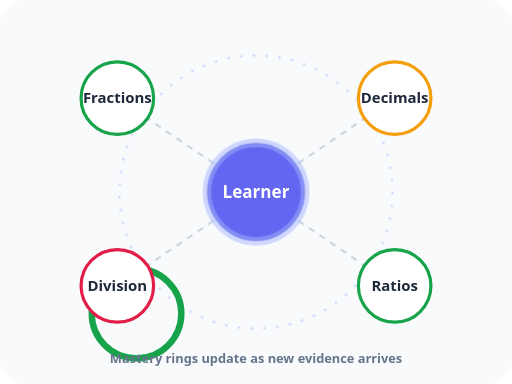
t = 0.00 s
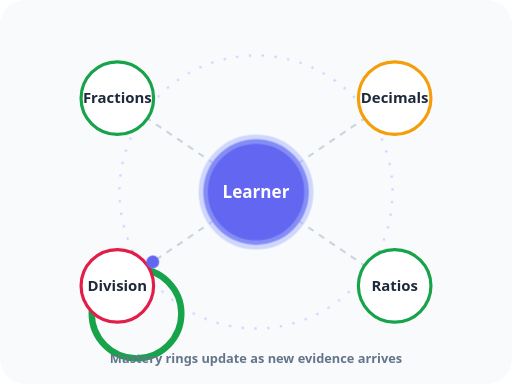
t = 1.40 s
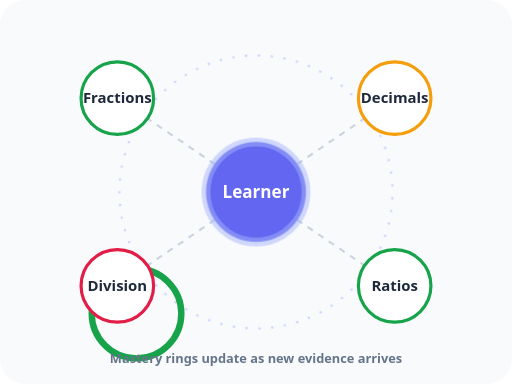
t = 2.80 s
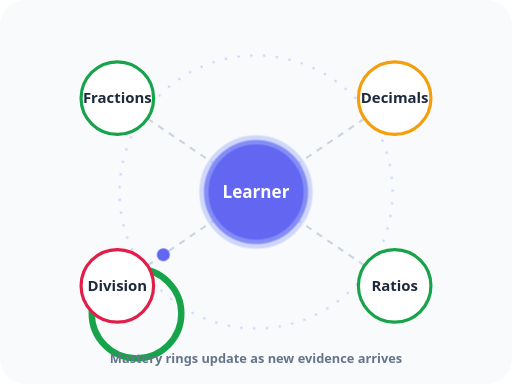
t = 5.60 s
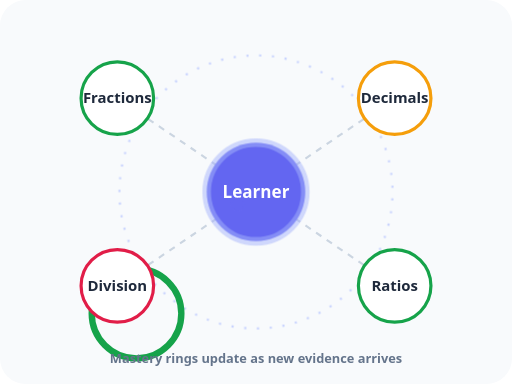
t = 7.00 s
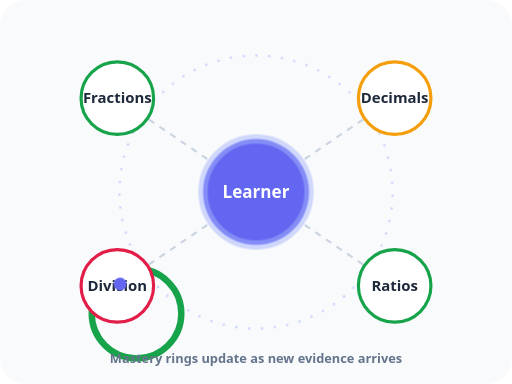
t = 8.40 s

The animated SVG that drew these frames (rendered in a browser with its animation timeline set to each time). Animation: 4 CSS @keyframes rules; frames cover the first 8.40 s, repeats indefinitely.

<svg xmlns="http://www.w3.org/2000/svg" viewBox="0 0 480 360" role="img" aria-label="Animated Learning Twin: concept nodes glow as mastery grows">
  <style>
    .link { stroke: #cbd5e1; stroke-width: 2; fill: none; stroke-dasharray: 6 6; animation: dash 3s linear infinite; }
    .node { fill: #ffffff; stroke-width: 3; }
    .label { font: 600 14px system-ui, sans-serif; fill: #1e293b; text-anchor: middle; }
    .ring { fill: none; stroke-width: 6; stroke-linecap: round; transform-origin: center; transform-box: fill-box; }
    .strong { stroke: #16a34a; }
    .medium { stroke: #f59e0b; }
    .weak   { stroke: #e11d48; }
    .pulse  { animation: pulse 2.4s ease-in-out infinite; transform-origin: center; transform-box: fill-box; }
    .spin   { animation: spin 14s linear infinite; transform-origin: 240px 180px; }
    .packet { fill: #6366f1; animation: travel 4s ease-in-out infinite; }
    @keyframes dash { to { stroke-dashoffset: -24; } }
    @keyframes pulse { 0%,100% { transform: scale(1); } 50% { transform: scale(1.08); } }
    @keyframes spin { to { transform: rotate(360deg); } }
    @keyframes travel { 0% { offset-distance: 0%; opacity: 0; } 10% { opacity: 1; } 90% { opacity: 1; } 100% { offset-distance: 100%; opacity: 0; } }
    @media (prefers-reduced-motion: reduce) { * { animation: none !important; } }
  </style>

  <rect width="480" height="360" rx="24" fill="#f8fafc"/>

  <!-- Prerequisite links -->
  <path class="link" d="M240 180 L110 92"/>
  <path class="link" d="M240 180 L370 92"/>
  <path class="link" d="M240 180 L110 268"/>
  <path class="link" d="M240 180 L370 268"/>

  <!-- Orbit -->
  <circle class="spin" cx="240" cy="180" r="128" fill="none" stroke="#c7d2fe" stroke-width="2" stroke-dasharray="2 10"/>

  <!-- Learner core -->
  <g class="pulse">
    <circle cx="240" cy="180" r="46" fill="#6366f1"/>
    <circle cx="240" cy="180" r="46" fill="none" stroke="#a5b4fc" stroke-width="8" opacity="0.5"/>
  </g>
  <text x="240" y="186" class="label" style="fill:#ffffff;font-size:16px">Learner</text>

  <!-- Concept nodes with mastery rings -->
  <g>
    <circle class="node" cx="110" cy="92" r="34" stroke="#16a34a"/>
    <circle class="ring strong" cx="110" cy="92" r="42" stroke-dasharray="230 264" transform="rotate(-90 110 92)"/>
    <text x="110" y="97" class="label">Fractions</text>
  </g>
  <g>
    <circle class="node" cx="370" cy="92" r="34" stroke="#f59e0b"/>
    <circle class="ring medium" cx="370" cy="92" r="42" stroke-dasharray="150 264" transform="rotate(-90 370 92)"/>
    <text x="370" y="97" class="label">Decimals</text>
  </g>
  <g>
    <circle class="node" cx="110" cy="268" r="34" stroke="#e11d48"/>
    <circle class="ring weak" cx="110" cy="268" r="42" stroke-dasharray="70 264" transform="rotate(-90 110 268)"/>
    <text x="110" y="273" class="label">Division</text>
  </g>
  <g>
    <circle class="node" cx="370" cy="268" r="34" stroke="#16a34a"/>
    <circle class="ring strong" cx="370" cy="268" r="42" stroke-dasharray="200 264" transform="rotate(-90 370 268)"/>
    <text x="370" y="273" class="label">Ratios</text>
  </g>

  <!-- Evidence packet travelling along a link -->
  <circle class="packet" r="6" style="offset-path: path('M110 268 L240 180');"/>

  <text x="240" y="340" class="label" style="font-size:12px;fill:#64748b">Mastery rings update as new evidence arrives</text>
</svg>
